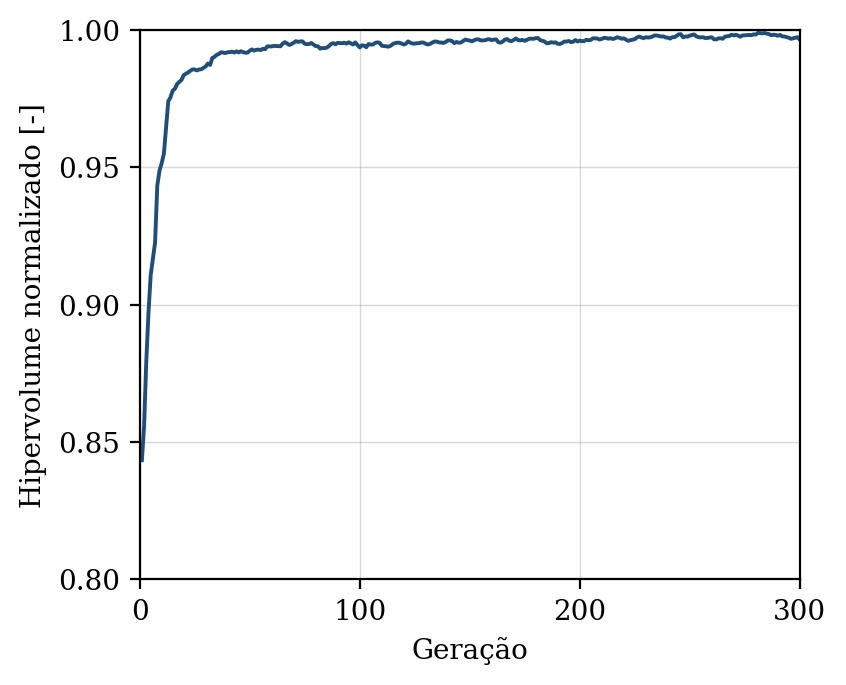

The file beside this chart, header and first rows:
geracao, hipervolume, n_solucoes, n_avaliacoes
1, 0.8434, 10, 50
2, 0.8557, 14, 100
3, 0.8794, 18, 150
4, 0.897, 23, 200
5, 0.9107, 24, 250
6, 0.9168, 26, 300
7, 0.9227, 34, 350
8, 0.9433, 41, 400
9, 0.9488, 47, 450
10, 0.9515, 50, 500
11, 0.955, 50, 550
12, 0.9647, 50, 600
13, 0.9741, 50, 650
14, 0.9755, 50, 700
15, 0.9779, 50, 750
16, 0.9786, 50, 800
17, 0.9803, 50, 850
18, 0.9811, 50, 900
19, 0.9818, 50, 950
20, 0.9836, 50, 1000
21, 0.9841, 50, 1050
22, 0.9845, 50, 1100
23, 0.9851, 50, 1150
24, 0.9857, 50, 1200
25, 0.9856, 50, 1250
26, 0.9853, 50, 1300
27, 0.9856, 50, 1350
28, 0.9857, 50, 1400
29, 0.9862, 50, 1450
30, 0.9867, 50, 1500
31, 0.9878, 50, 1550
32, 0.9873, 50, 1600
33, 0.9898, 50, 1650
34, 0.9902, 50, 1700
35, 0.991, 50, 1750
36, 0.9913, 50, 1800
37, 0.9919, 50, 1850
38, 0.9918, 50, 1900
39, 0.9916, 50, 1950
40, 0.9919, 50, 2000
41, 0.9919, 50, 2050
42, 0.9921, 50, 2100
43, 0.9918, 50, 2150
44, 0.9922, 50, 2200
45, 0.9918, 50, 2250
46, 0.9923, 50, 2300
47, 0.9919, 50, 2350
48, 0.9917, 50, 2400
49, 0.9918, 50, 2450
50, 0.9924, 50, 2500
51, 0.9929, 50, 2550
52, 0.9925, 50, 2600
53, 0.9928, 50, 2650
54, 0.9929, 50, 2700
55, 0.9927, 50, 2750
56, 0.9932, 50, 2800
57, 0.993, 50, 2850
58, 0.994, 50, 2900
59, 0.994, 50, 2950
60, 0.994, 50, 3000
... 240 more rows
